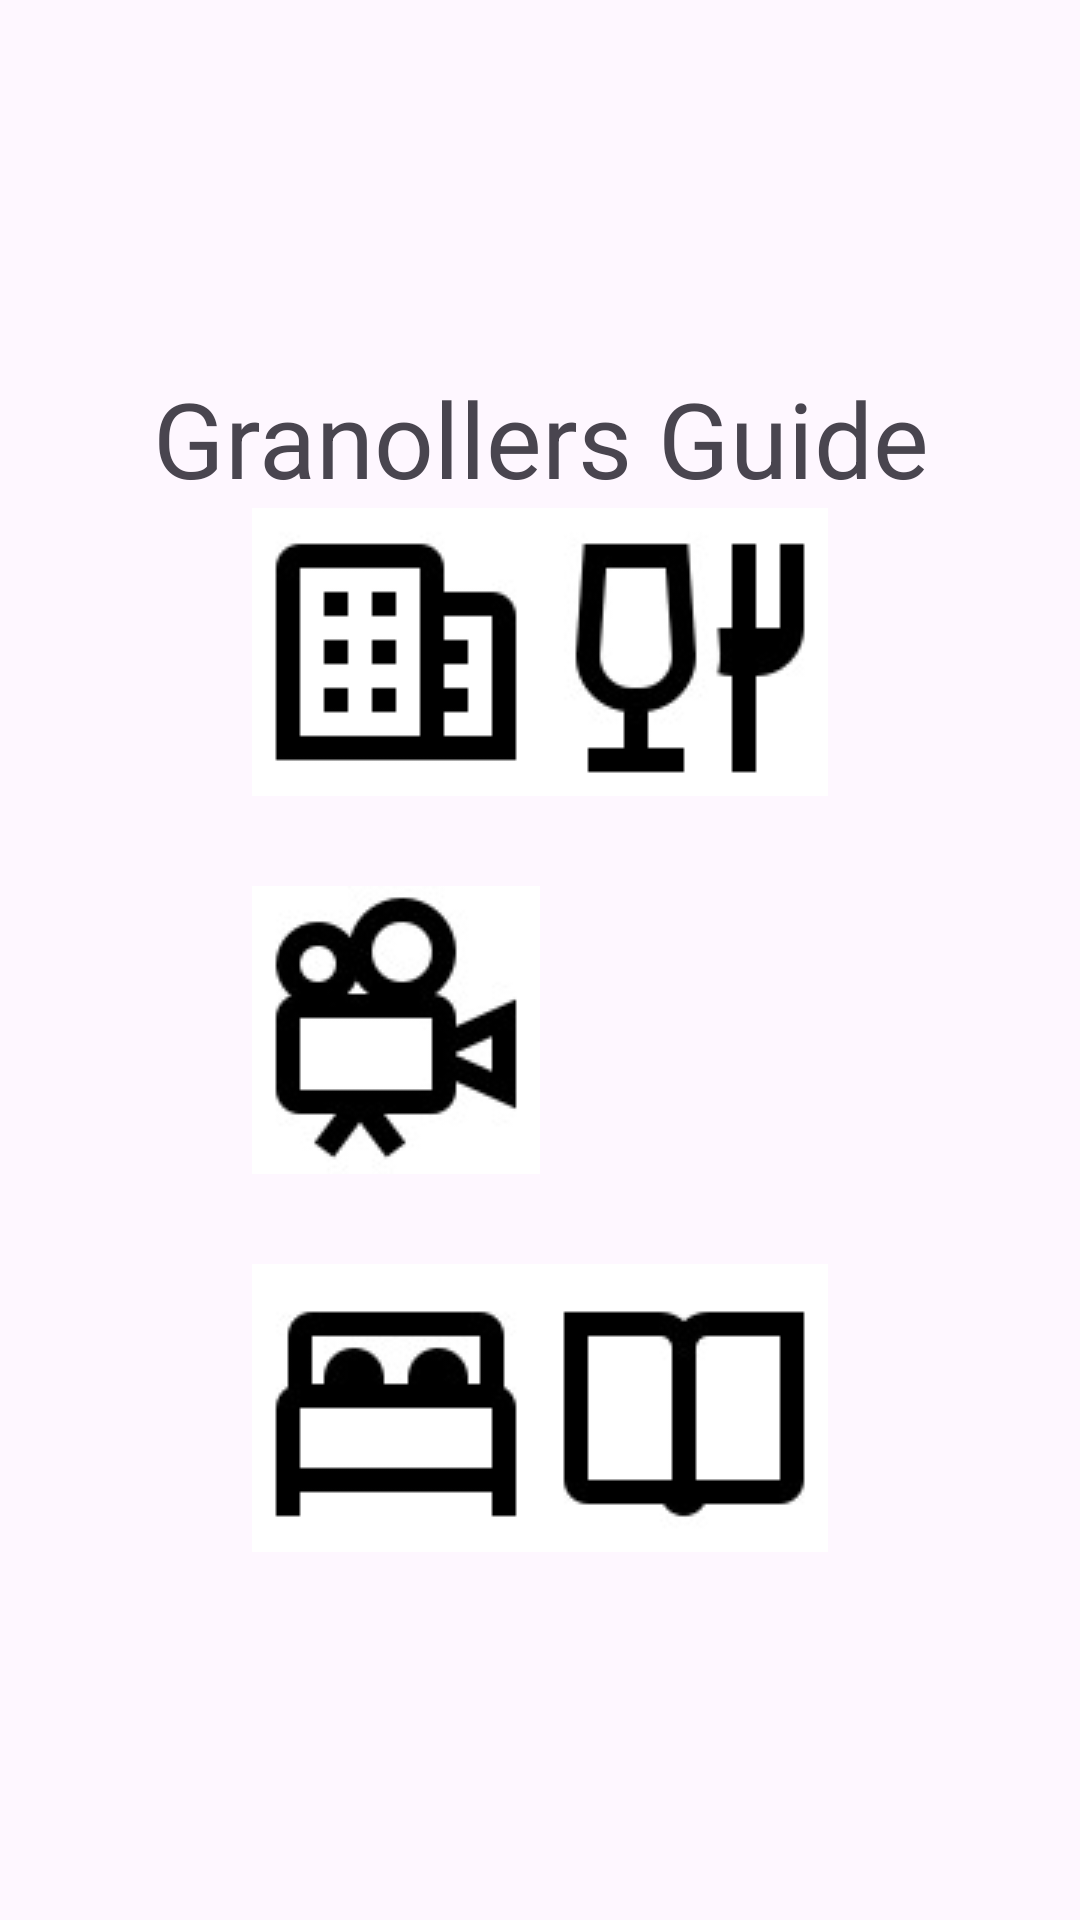

Layout XML and referenced resources for this Android screen:
<!-- AndroidManifest.xml: application theme Theme.Grancentre -->
<!-- res/layout/activity_main.xml -->
<?xml version="1.0" encoding="utf-8"?>
<TableLayout xmlns:android="http://schemas.android.com/apk/res/android"
    xmlns:app="http://schemas.android.com/apk/res-auto"
    xmlns:tools="http://schemas.android.com/tools"
    android:layout_width="match_parent"
    android:layout_height="match_parent"
    tools:context=".MainActivity"

    android:gravity="center">
    <LinearLayout
        android:layout_width="wrap_content"
        android:layout_height="wrap_content"
        android:layout_gravity="center">
        <TextView
            android:layout_width="match_parent"
            android:layout_height="wrap_content"
            android:text="@string/title"
            android:textSize="35dp"
            android:gravity="center"/>
    </LinearLayout>
    <TableRow
        android:gravity="center"
        android:layout_marginBottom="30dp">

        <ImageView
            android:layout_width="match_parent"
            android:layout_height="wrap_content"
            android:src="@drawable/edificio"
            android:id="@+id/edifici"/>
        <ImageView
            android:layout_width="match_parent"
            android:layout_height="wrap_content"
            android:src="@drawable/comida"
            android:id="@+id/restaurant" />
    </TableRow>
    <TableRow
        android:gravity="center"
        android:layout_marginBottom="30dp">
        <ImageView
            android:layout_width="match_parent"
            android:layout_height="wrap_content"
            android:src="@drawable/camara"
            android:id="@+id/peliculas" />
        <ImageView
            android:layout_width="match_parent"
            android:layout_height="wrap_content"
            android:src="@drawable/parking"
            android:id="@+id/temperatura" />
    </TableRow>
    <TableRow
        android:gravity="center">
        <ImageView
            android:layout_width="match_parent"
            android:layout_height="wrap_content"
            android:src="@drawable/hotel"
            android:id="@+id/hotel" />
        <ImageView
            android:layout_width="match_parent"
            android:layout_height="wrap_content"
            android:src="@drawable/libro"
            android:id="@+id/llibre" />
    </TableRow>
</TableLayout>
<!-- resources referenced by this layout -->
<resources>
  <!-- drawable camara: jpg bitmap (drawable, 2918 bytes) -->
  <!-- drawable comida: jpg bitmap (drawable, 1737 bytes) -->
  <!-- drawable edificio: jpg bitmap (drawable, 944 bytes) -->
  <!-- drawable hotel: jpg bitmap (drawable, 1228 bytes) -->
  <!-- drawable libro: jpg bitmap (drawable, 838 bytes) -->
  <string name="title">Granollers Guide</string>
  <style name="Theme.Grancentre" parent="Base.Theme.Grancentre" />
  <style name="Base.Theme.Grancentre" parent="Theme.Material3.DayNight.NoActionBar">
          
          
      </style>
</resources>
